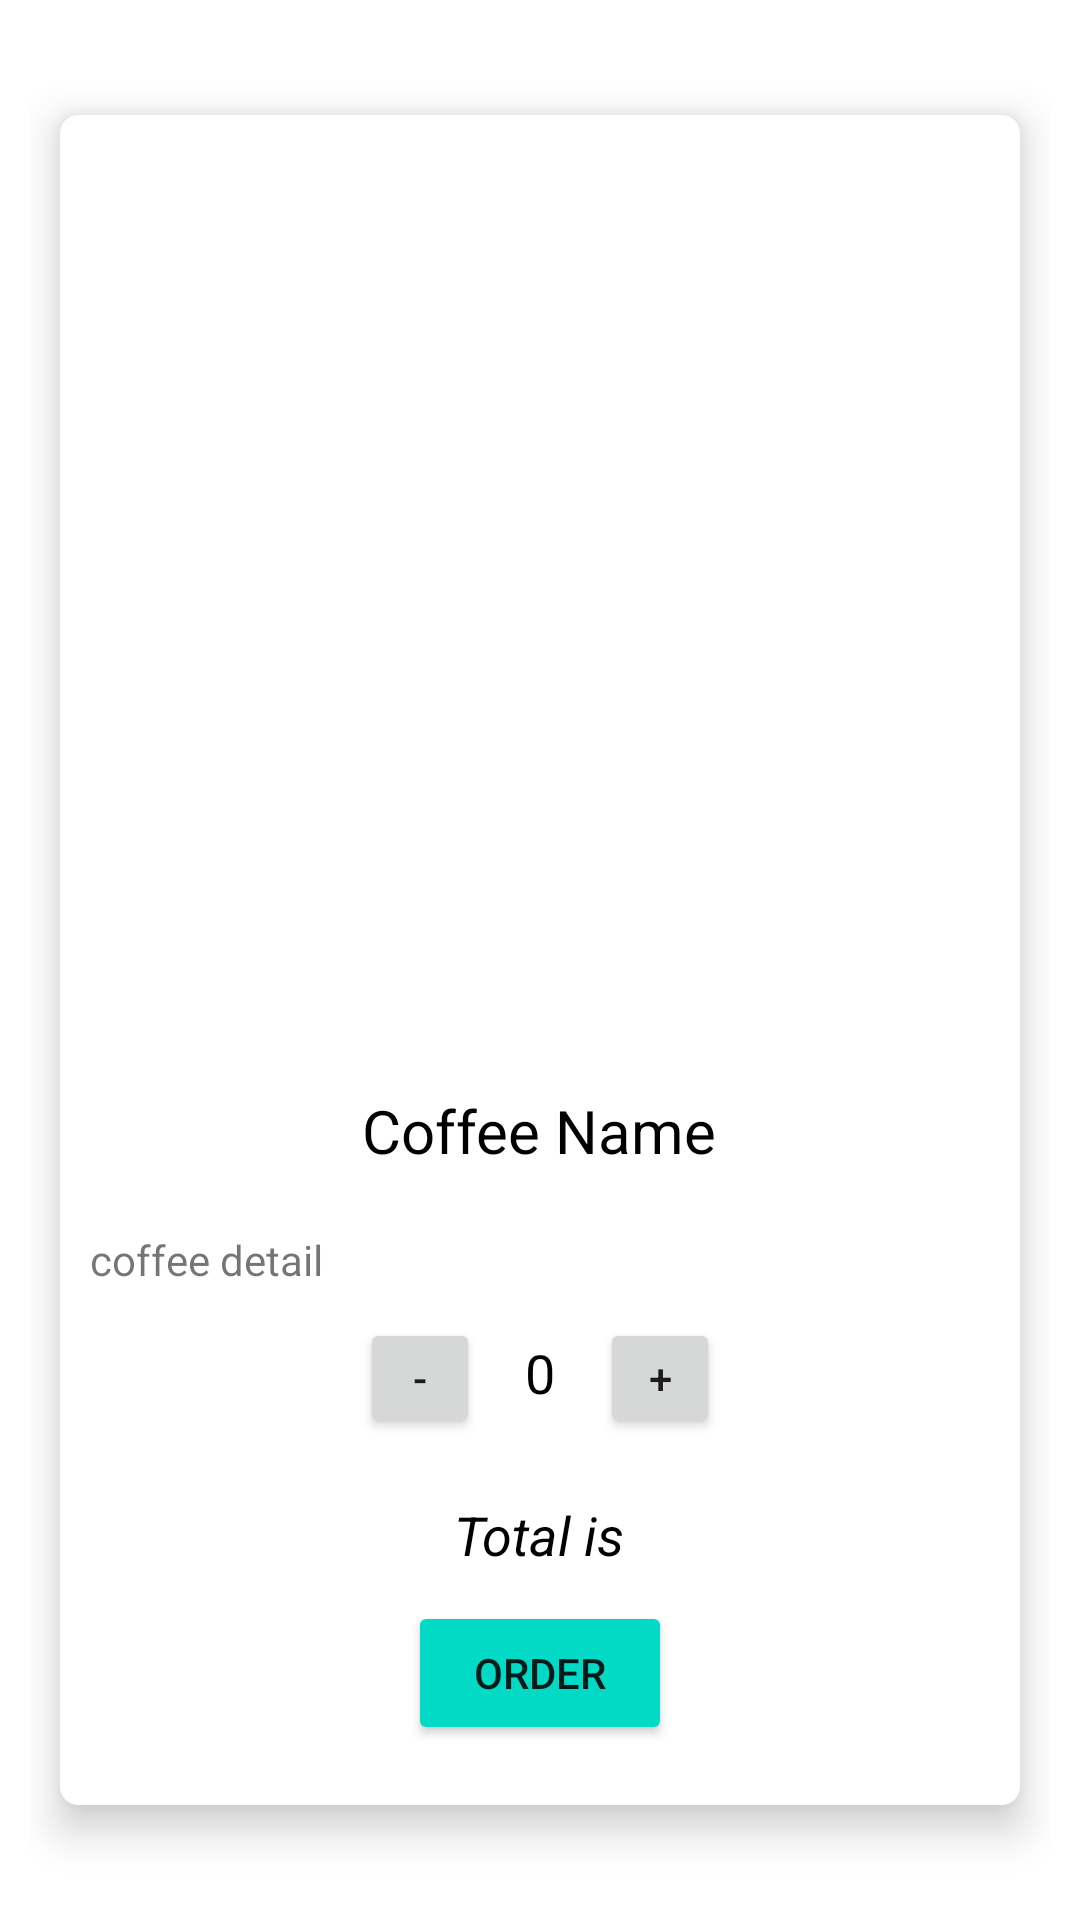

Android layout source for this screen:
<!-- AndroidManifest.xml: application theme Theme.Coffeeorder -->
<!-- res/layout/fragment_coffee_detail.xml -->
<?xml version="1.0" encoding="utf-8"?>
<RelativeLayout xmlns:android="http://schemas.android.com/apk/res/android"
    xmlns:tools="http://schemas.android.com/tools"
    android:layout_width="match_parent"
    android:layout_height="match_parent"
    xmlns:app="http://schemas.android.com/apk/res-auto"
    android:orientation="vertical"
    android:padding="10dp"
    tools:context=".CoffeeDetailFragment">

    <androidx.cardview.widget.CardView
        android:layout_width="match_parent"
        android:layout_height="wrap_content"
        app:cardElevation="8dp"
        app:cardCornerRadius="6dp"
        android:layout_centerInParent="true"
        android:layout_margin="10dp">

        <RelativeLayout
            android:layout_width="match_parent"
            android:layout_height="match_parent">

            <ImageView
                android:id="@+id/coffeeDetailImage"
                android:layout_width="match_parent"
                android:layout_height="290dp"
                android:layout_marginTop="20dp"
                android:src="@drawable/ic_launcher_background" />

            <TextView
                android:layout_width="wrap_content"
                android:layout_height="wrap_content"
                android:layout_below="@+id/coffeeDetailImage"
                android:layout_centerHorizontal="true"
                android:layout_marginTop="15dp"
                android:layout_marginBottom="10dp"
                android:text="Coffee Name"
                android:textColor="@color/black"
                android:textSize="20sp"
                android:id="@+id/coffeeNameDetail"/>

            <TextView
                android:layout_width="match_parent"
                android:layout_height="wrap_content"
                android:text="coffee detail"
                android:layout_below="@+id/coffeeNameDetail"
                android:layout_margin="10dp"
                android:id="@+id/coffeedetaildetial"/>


            <LinearLayout
                android:id="@+id/linear"
                android:layout_width="wrap_content"
                android:layout_height="wrap_content"
                android:layout_below="@+id/coffeedetaildetial"
                android:layout_centerHorizontal="true"
                android:orientation="horizontal">

                <Button
                    android:id="@+id/decrementcoffee"
                    android:layout_width="40dp"
                    android:layout_height="40dp"
                    android:text="-" />

                <TextView
                    android:id="@+id/quantityDetailNumber"
                    android:layout_width="wrap_content"
                    android:layout_height="wrap_content"
                    android:layout_marginLeft="15dp"
                    android:layout_marginRight="15dp"
                    android:text="0"
                    android:textColor="@color/black"
                    android:textSize="18sp" />


                <Button
                    android:id="@+id/incrementcoffee"
                    android:layout_width="40dp"
                    android:layout_height="40dp"
                    android:text="+" />


            </LinearLayout>

            <TextView
                android:id="@+id/orderINFO"
                android:layout_width="wrap_content"
                android:layout_height="wrap_content"
                android:layout_below="@+id/linear"
                android:layout_centerHorizontal="true"
                android:textStyle="italic"
                android:textColor="@color/black"
                android:textSize="18sp"
                android:layout_marginTop="20dp"
                android:text="Total is" />


            <Button
                android:id="@+id/orderdetail"
                android:layout_width="wrap_content"
                android:layout_height="wrap_content"
                android:layout_below="@id/orderINFO"
                android:layout_centerHorizontal="true"
                android:layout_marginTop="10dp"
                android:layout_marginBottom="20dp"
                android:backgroundTint="@color/teal_200"
                android:text="Order" />






        </RelativeLayout>
    </androidx.cardview.widget.CardView>



</RelativeLayout>
<!-- resources referenced by this layout -->
<resources>
  <style name="Theme.Coffeeorder" parent="Theme.MaterialComponents.DayNight.DarkActionBar">
          
          <item name="colorPrimary">@color/purple_500</item>
          <item name="colorPrimaryVariant">@color/purple_700</item>
          <item name="colorOnPrimary">@color/white</item>
          
          <item name="colorSecondary">@color/teal_200</item>
          <item name="colorSecondaryVariant">@color/teal_700</item>
          <item name="colorOnSecondary">@color/black</item>
          
          <item name="android:statusBarColor" tools:targetApi="l">?attr/colorPrimaryVariant</item>
          
      </style>
  <!-- not gathered from this repository: default colours our renderer supplied (Android Studio template values) -->
  <color name="purple_500">#FF6200EE</color>
  <color name="purple_700">#FF3700B3</color>
  <color name="teal_200">#FF03DAC5</color>
  <color name="teal_700">#FF018786</color>
  <color name="black">#FF000000</color>
  <color name="white">#FFFFFFFF</color>
</resources>
